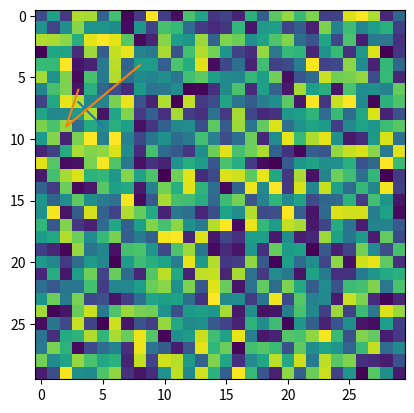

Recreate this plot in Python.
import matplotlib.pyplot as plt
import numpy as np
x = [3, 5]
y = [7, 9]
plt.plot(x, y)
#plt.show()
a = [8, 2, 3]
b = [4, 9, 6]
plt.plot(a, b)
#plt.show()
image = np.random.rand(30, 30)
plt.imshow(image)
plt.show()